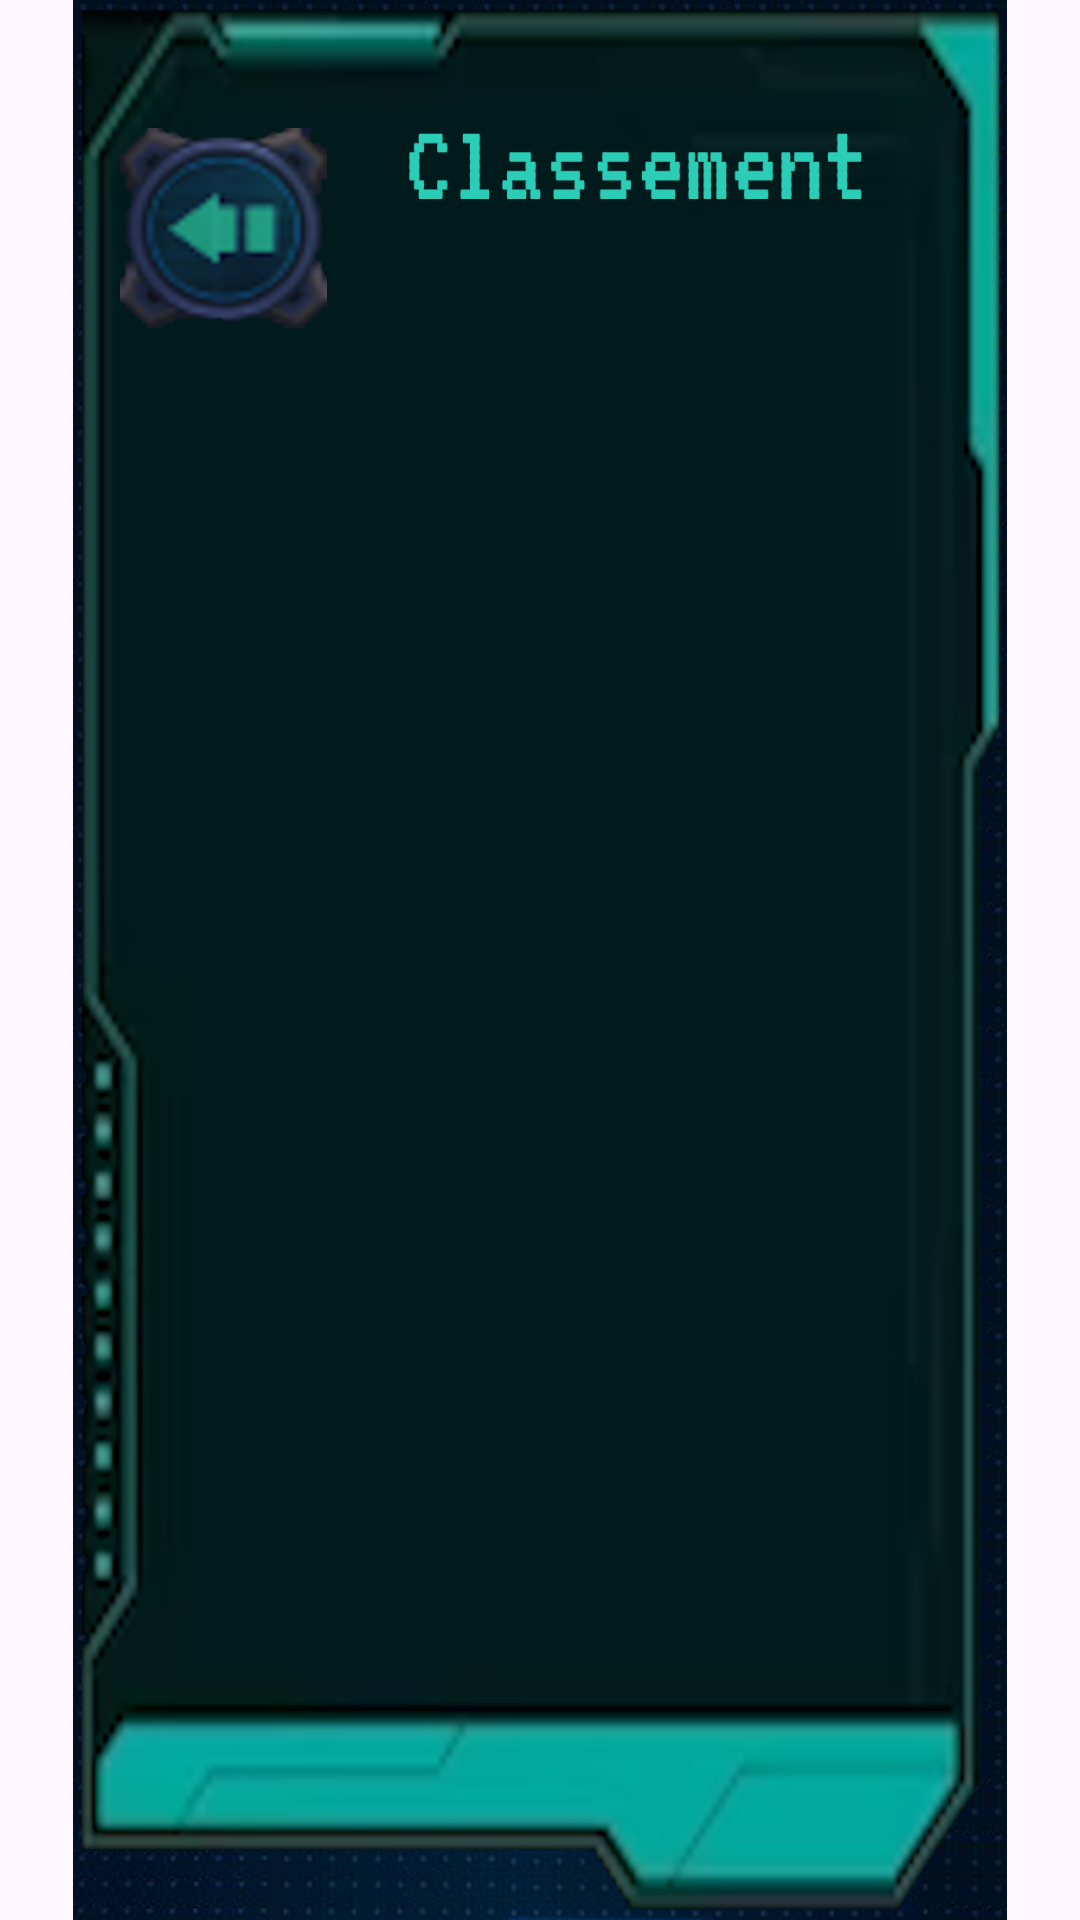

Here is an Android app screen rendered from its layout file. Give the layout XML and the strings, colors and styles it references.
<!-- AndroidManifest.xml: application theme Base.Theme.MyApplication -->
<!-- res/layout/activity_ranking.xml -->
<?xml version="1.0" encoding="utf-8"?>
<androidx.constraintlayout.widget.ConstraintLayout
    xmlns:android="http://schemas.android.com/apk/res/android"
    xmlns:tools="http://schemas.android.com/tools"
    xmlns:app="http://schemas.android.com/apk/res-auto"
    android:layout_width="393dp"
    android:layout_height="808dp"
    tools:context=".RankingActivity">

  <ImageView
      android:id="@+id/settings"
      android:layout_width="match_parent"
      android:layout_height="match_parent"
      tools:layout_editor_absoluteX="0dp"
      tools:layout_editor_absoluteY="0dp"
      app:srcCompat="@drawable/ranking" />

  <ImageView
      android:id="@+id/btn_exit_ranking"
      android:layout_width="69dp"
      android:layout_height="72dp"
      android:layout_marginStart="40dp"
      android:layout_marginTop="40dp"
      app:layout_constraintTop_toTopOf="parent"
      app:layout_constraintStart_toStartOf="parent"
      app:srcCompat="@drawable/exit" />

  <ScrollView
  android:layout_width="305dp"
  android:layout_height="543dp"
  android:layout_marginStart="40dp"
  android:layout_marginTop="154dp"
  app:layout_constraintTop_toTopOf="parent"
  app:layout_constraintStart_toStartOf="parent" >

    <LinearLayout
        android:id="@+id/list_ranking"
        android:layout_width="match_parent"
        android:layout_height="wrap_content"
        android:orientation="vertical" />
  </ScrollView>

</androidx.constraintlayout.widget.ConstraintLayout>
<!-- resources referenced by this layout -->
<resources>
  <!-- drawable exit: png bitmap (drawable, 46976 bytes) -->
  <!-- drawable ranking: png bitmap (drawable, 358226 bytes) -->
  <style name="Base.Theme.MyApplication" parent="Theme.Material3.DayNight.NoActionBar">
          <item name="android:windowFullscreen">true</item>
      </style>
</resources>
